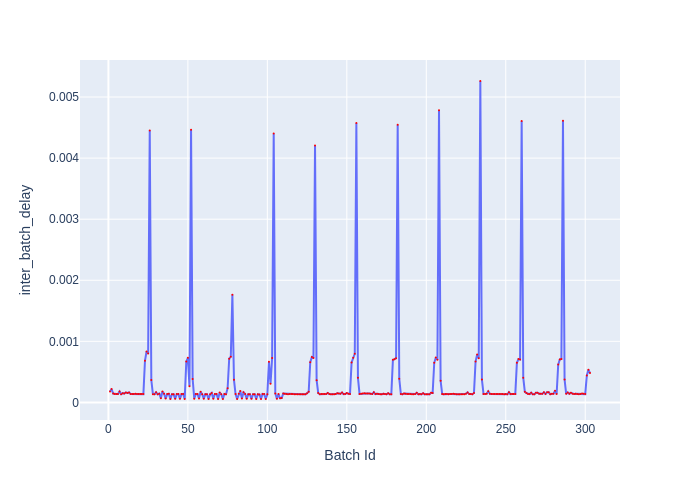

Source data for this figure (header and first rows):
Batch Id, inter_batch_delay
1, 0.0001798
2, 0.0002191
3, 0.0001457
4, 0.0001392
5, 0.0001387
6, 0.0001389
7, 0.0001792
8, 0.0001347
9, 0.0001515
10, 0.0001476
11, 0.0001627
12, 0.0001549
13, 0.0001635
14, 0.0001391
15, 0.0001386
16, 0.0001365
17, 0.0001408
18, 0.0001363
19, 0.0001397
20, 0.0001359
21, 0.0001363
22, 0.0001359
23, 0.0006813
24, 0.000835
25, 0.0007993
26, 0.00445
27, 0.000366
28, 0.0001357
29, 0.0001336
30, 0.0001652
31, 0.0001341
32, 0.0001439
33, 6.995908915996552e-05
34, 0.0001775
35, 0.0001419
36, 6.248499266803265e-05
37, 0.0001371
38, 0.0001405
39, 5.790800787508488e-05
40, 0.0001353
41, 0.0001344
42, 5.81289641559124e-05
43, 0.0001363
44, 0.0001377
45, 5.9076002798974514e-05
46, 0.0001366
47, 0.0001389
48, 5.724199581891298e-05
49, 0.0006694
50, 0.0007301
51, 0.0002643
52, 0.004466
53, 0.0003828
54, 6.194389425218105e-05
55, 0.0001384
56, 0.0001395
57, 6.449106149375439e-05
58, 0.0001746
59, 0.0001359
60, 6.119394674897194e-05
... 243 more rows
